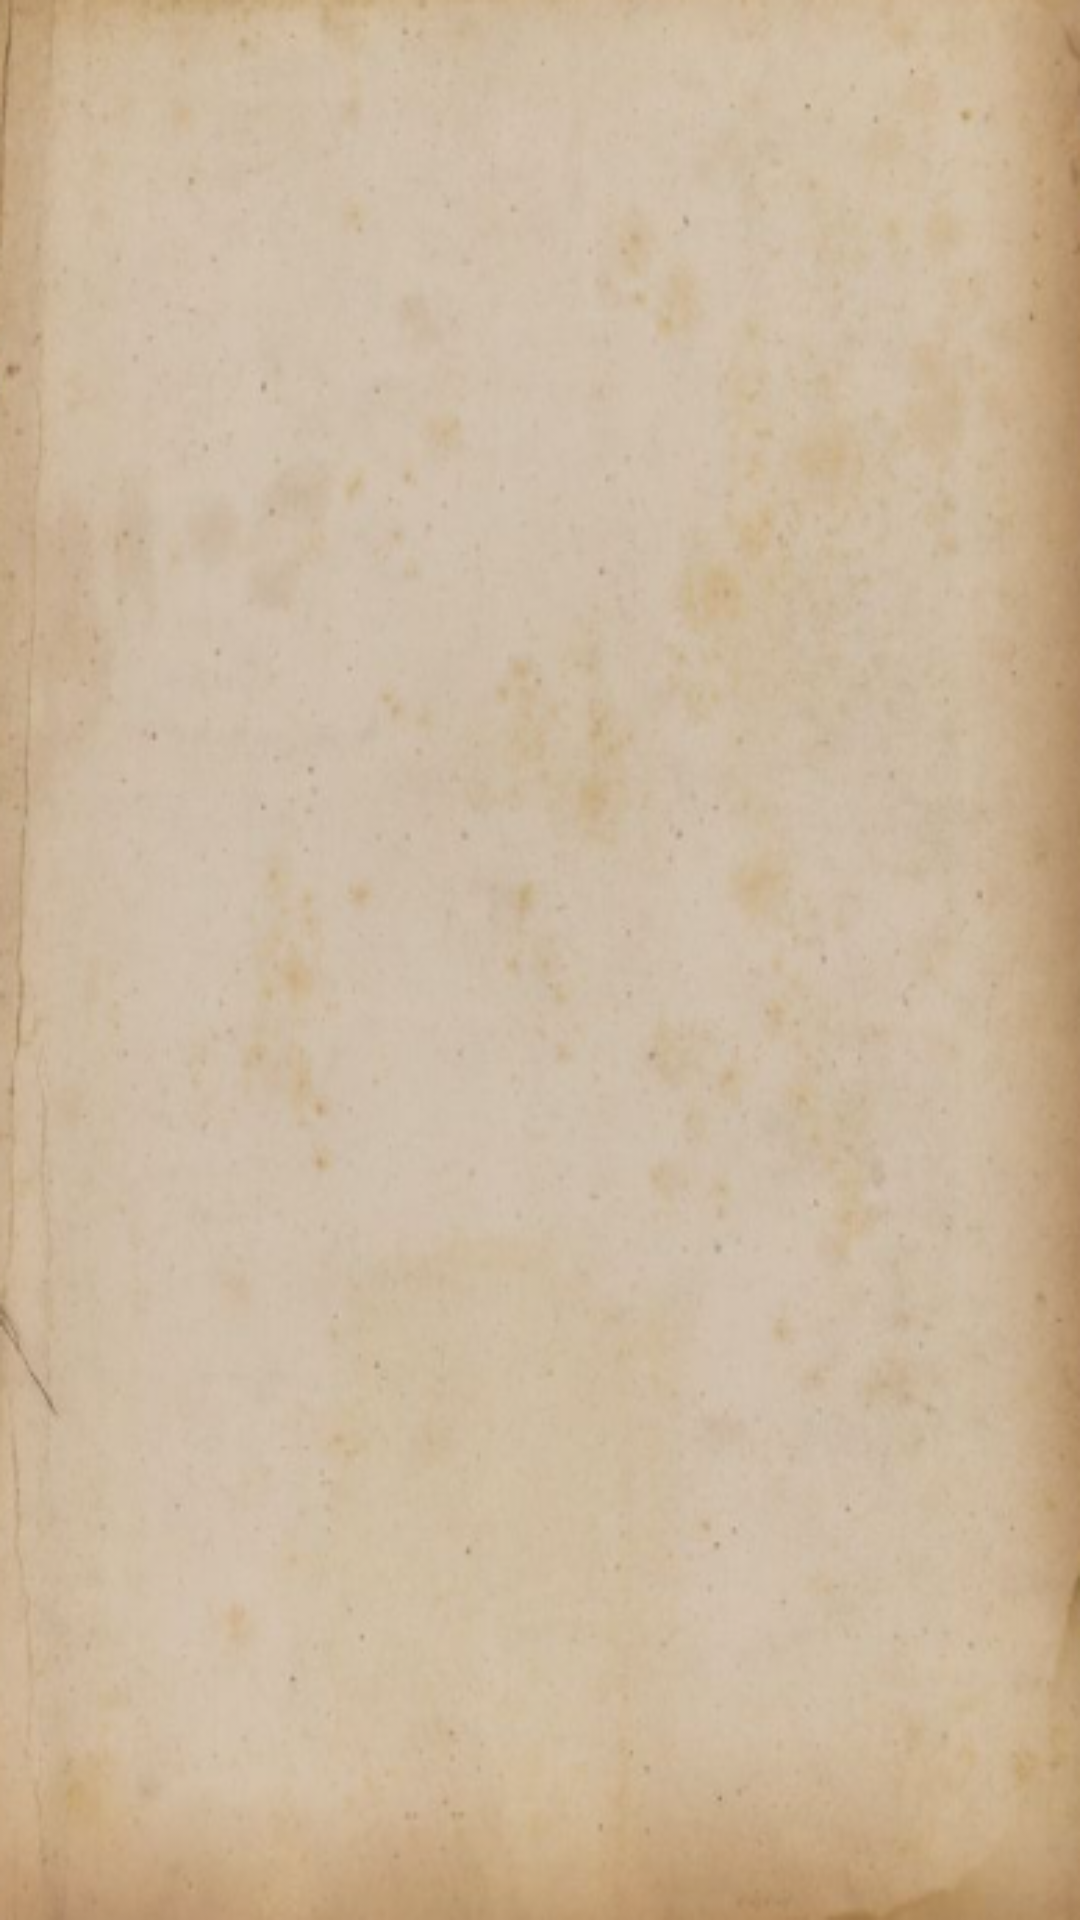

Write the Android layout XML for this screen, with the resource values it uses.
<!-- AndroidManifest.xml: fallback theme Theme.MaterialComponents.DayNight.NoActionBar -->
<!-- res/layout/activity_story_view.xml -->
<ScrollView xmlns:android="http://schemas.android.com/apk/res/android"
    android:layout_width="match_parent"
    android:layout_height="match_parent"
    android:background="@drawable/storyview_bg">

    <TextView
        android:id="@+id/storyTextView"
        android:layout_width="match_parent"
        android:layout_height="wrap_content"
        android:textSize="18sp" />

</ScrollView>
<!-- resources referenced by this layout -->
<resources>
  <!-- drawable storyview_bg: png bitmap (drawable, 276155 bytes) -->
</resources>
